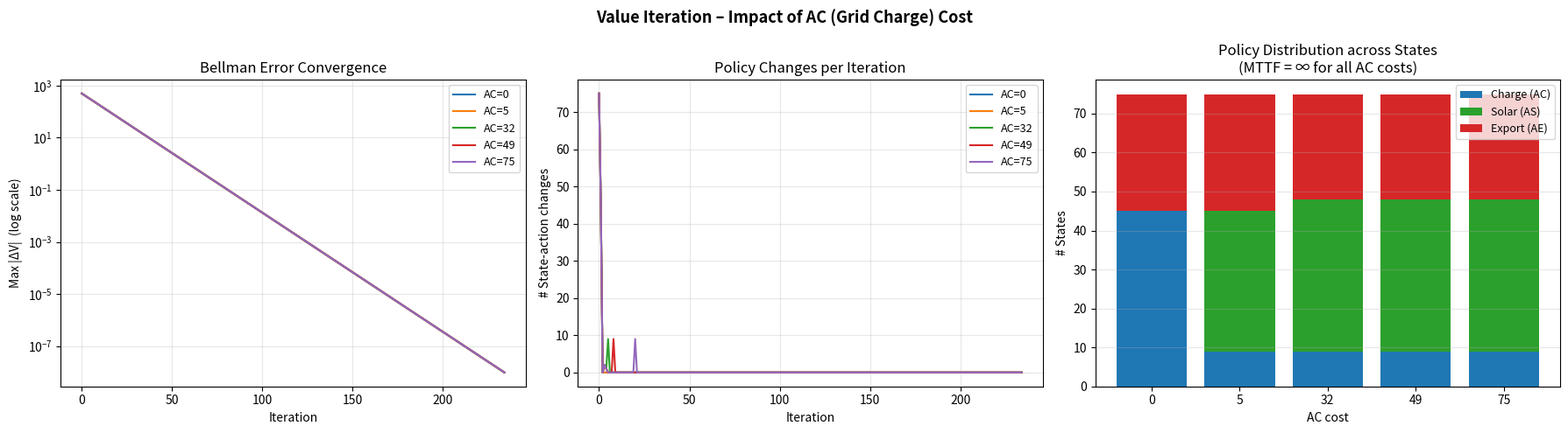
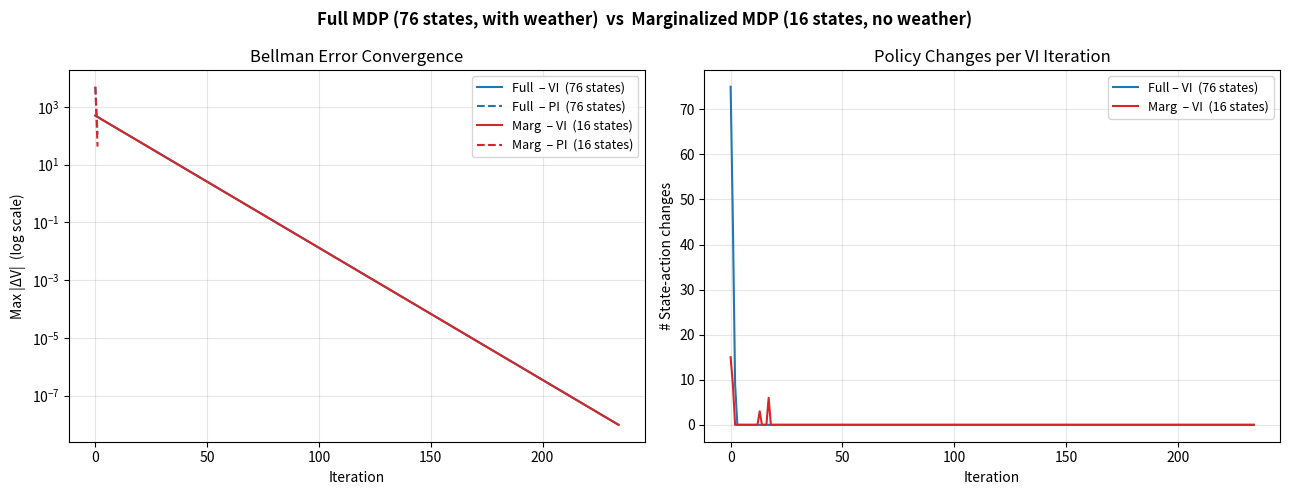

The matplotlib source for these figures, in order:
import numpy as np

# Define state space dimensions
B_STATES = 5 # for B = 0, 1, 2, 3, 4
W_STATES = 5 # for W = 0, 1, 2
C_STATES = 3 # for C = 0, 1, 2, 3, 4

# Total number of regular states
NUM_REGULAR_STATES = B_STATES * W_STATES * C_STATES # 5 * 3 * 5 = 75

# Total number of states including the failure state (index 75)
NUM_TOTAL_STATES = NUM_REGULAR_STATES + 1 # 75 + 1 = 76

# Number of actions
NUM_ACTIONS = 3

# Define action indices
AC = 0 # Action Charge
AS = 1 # Action Solar
AE = 2 # Action Export


def factors_to_state(b, w, c):
    """
    Converts (b, w, c) factors to a unique state index.
    Raises ValueError if factors are outside defined ranges.
    """
    if not (0 <= b < B_STATES and 0 <= w < W_STATES and 0 <= c < C_STATES):
        raise ValueError(f"Invalid factors: b={b}, w={w}, c={c} must be within defined space dimensions.")
        
    return b * (W_STATES * C_STATES) + w * C_STATES + c

def state_to_factors(state_index):
    """
    Converts a state index to (b, w, c) factors.
    Handles the failure state (index NUM_REGULAR_STATES) by returning (-1, -1, -1).
    Raises ValueError for invalid regular state indices.
    """
    if state_index == NUM_REGULAR_STATES: # State 75 is the failure state
        return (-1, -1, -1) # Indicating a non-factorable failure state
    
    if not (0 <= state_index < NUM_REGULAR_STATES):
        raise ValueError(f"Invalid state_index: {state_index}. Must be between 0 and {NUM_TOTAL_STATES}")
        
    b = state_index // (W_STATES * C_STATES)
    remaining_index = state_index % (W_STATES * C_STATES)
    w = remaining_index // C_STATES
    c = remaining_index % C_STATES
    return (b, w, c)

def create_complex_transition_matrix():
    """
    Creates and populates the 3D transition tensor (T) with probabilistic transitions.
    T has shape (NUM_ACTIONS, NUM_TOTAL_STATES, NUM_TOTAL_STATES).
    """
    T = np.zeros((NUM_ACTIONS, NUM_TOTAL_STATES, NUM_TOTAL_STATES))
    failure_state_index = NUM_TOTAL_STATES - 1
    
    # Weather Transition Matrix P(W_next | W_current)
    # P_W[W_current, W_next]
    P_W = np.zeros((W_STATES, W_STATES))
    P_W[0, 1] = 0.3
    P_W[0, 0] = 0.7
    P_W[1, 2] = 0.4
    P_W[1, 0] = 0.3
    P_W[1, 1] = 0.3
    P_W[2, 3] = 0.4
    P_W[2, 2] = 0.3
    P_W[2, 1] = 0.3
    P_W[3, 4] = 0.4
    P_W[3, 3] = 0.3
    P_W[3, 2] = 0.3
    P_W[4, 4] = 0.7
    P_W[4, 3] = 0.3
    
    # Consumption Probability Function P(C_next | W_next)
    def get_prob_c_next(c_next_val, w_next_val):
        if w_next_val in [0, 1]: # If W_next is 1 or 2, C uniform over [1, 2, 3, 4]
            if c_next_val >= 1 and c_next_val <= 2:
                return 0.5
            else:
                return 0.0
        elif w_next_val == 2: # If W_next is 0, C uniform over [0, 1, 2]
            if c_next_val >= 0 and c_next_val <= 2:
                return 1 / 3
            else:
                return 0.0
        else:  # w_next_val in [3, 4]
            if c_next_val >= 0 and c_next_val <= 1:
                return 0.5
            else:
                return 0.0

    # Failure state transitions to itself for all actions with probability 1
    for action_idx in range(NUM_ACTIONS):
        T[action_idx, failure_state_index, failure_state_index] = 1.0

    # Populate transitions for regular states (0 to NUM_REGULAR_STATES - 1)
    for s_current in range(NUM_REGULAR_STATES):
        b_current, w_current, c_current = state_to_factors(s_current)

        # --- Handle Action 0 (Charge) ---
        action_idx = AC

        # Calculate deterministic B_next for normal charge outcome
        b_next_AC_normal = min(max(b_current - c_current, 0) + 1, B_STATES - 1)

        # Distribute the remaining probability (1 - prob_failure_AC) over possible W_next and C_next
        for w_next_val in range(W_STATES):
            for c_next_val in range(C_STATES):
                prob_w_c_transition = P_W[w_current, w_next_val] * get_prob_c_next(c_next_val, w_next_val)
                
                if prob_w_c_transition > 0:
                    s_next = factors_to_state(b_next_AC_normal, w_next_val, c_next_val)
                    T[action_idx, s_current, s_next] += prob_w_c_transition


        # --- Handle Action 1 (Solar - AS) ---
        action_idx = AS
        failure_prob_AS = 0.0
        
        # Determine charging probability based on current weather
        charge_prob_AS = 0.0
        
        if w_current == 4:
            charge_prob_AS = 0.95
        elif w_current == 3:
            charge_prob_AS = 0.8
        elif w_current == 2:
            charge_prob_AS = 0.5
        elif w_current == 1:
            charge_prob_AS = 0.2
        elif w_current == 0:
            charge_prob_AS = 0.05
            failure_prob_AS = 0.02

        # Calculate deterministic B_next for charged and uncharged outcomes
        b_next_AS_uncharged = max(b_current - c_current, 0)
        b_next_AS_charged = min(b_next_AS_uncharged + 1, B_STATES - 1)

        # Distribute probabilities over possible W_next and C_next for both outcomes
        for w_next_val in range(W_STATES):
            for c_next_val in range(C_STATES):
                prob_w_c_transition = P_W[w_current, w_next_val] * get_prob_c_next(c_next_val, w_next_val)
                
                if prob_w_c_transition > 0:
                    # Add probability for the 'charged' outcome
                    s_next_charged = factors_to_state(b_next_AS_charged, w_next_val, c_next_val)
                    T[action_idx, s_current, s_next_charged] += charge_prob_AS * prob_w_c_transition

                    # Add probability for the 'uncharged' outcome
                    s_next_uncharged = factors_to_state(b_next_AS_uncharged, w_next_val, c_next_val)
                    T[action_idx, s_current, s_next_uncharged] += (1 - charge_prob_AS - failure_prob_AS) * prob_w_c_transition

                    # Add probability for the 'failure' outcome
                    T[action_idx, s_current, failure_state_index] += failure_prob_AS * prob_w_c_transition


        # --- Handle Action 2 (Export - AE) ---
        action_idx = AE
        failure_prob_AE = 0.0
        
        # Calculate deterministic B_next based on current B and C
        b_next_AE = max(b_current - c_current - 1, 0)

        if b_next_AE == 0:
            failure_prob_AE = 0.05

        T[action_idx, s_current, failure_state_index] += failure_prob_AE

        # Distribute probabilities over possible W_next and C_next
        for w_next_val in range(W_STATES):
            for c_next_val in range(C_STATES):
                prob_w_c_transition = P_W[w_current, w_next_val] * get_prob_c_next(c_next_val, w_next_val) * (1 - failure_prob_AE)
                
                if prob_w_c_transition > 0:
                    s_next = factors_to_state(int(b_next_AE), w_next_val, c_next_val)
                    T[action_idx, s_current, s_next] += prob_w_c_transition
                    

    for a in range(T.shape[0]):
        for s in range(T.shape[1]):
            assert np.all(np.isclose(T[a, s].sum(), 1.0)), (s, a, T[a, s].sum())
            
    return T

# --- Main execution --- 
# Create the complex transition matrix
T_complex = create_complex_transition_matrix()

def print_transition_examples(action_idx, action_name, max_initial_states_to_show=5, max_transitions_per_initial_state=3):
    print(f"\n--- Examples for Action {action_idx} ({action_name}) ---")
    
    # Define some interesting example states (b, w, c) to showcase different scenarios
    example_states = [
        (0, 0, 0),   # Low battery, no sun, no consumption
        (4, 2, 0),   # Full battery, sunny, no consumption
        (1, 4, 0),   # Low battery, no sun, high consumption (potential for 0 battery)
        (3, 1, 2),   # Medium battery, cloudy, medium consumption
        (0, 4, 2)    # Empty battery, sunny, high consumption (challenging state)
    ]
    
    states_shown_count = 0
    
    for b_cur, w_cur, c_cur in example_states:
        if states_shown_count >= max_initial_states_to_show:
            break
            
        s_current = factors_to_state(b_cur, w_cur, c_cur)
        print(f"  From Initial State {s_current} ({b_cur},{w_cur},{c_cur}):")
        transitions_for_state = []
        
        for s_next in range(NUM_TOTAL_STATES):
            prob = T_complex[action_idx, s_current, s_next]
            
            if prob > 0:
                transitions_for_state.append((prob, s_next))

        # Sort by probability descending
        transitions_for_state.sort(key=lambda x: x[0], reverse=True)
        transitions_printed_for_this_state = 0
        
        for prob, s_next in transitions_for_state:
            if transitions_printed_for_this_state >= max_transitions_per_initial_state:
                break
            
            if s_next == NUM_TOTAL_STATES - 1: # Failure state
                print(f"    to Failure State {s_next} with P = {prob:.4f}")
            else:
                b_next, w_next, c_next = state_to_factors(s_next)
                print(f"    to State {s_next} ({b_next},{w_next},{c_next}) with P = {prob:.4f}")
                
            transitions_printed_for_this_state += 1
        
        if transitions_printed_for_this_state == 0:
            print("    No transitions with P > 0 found (this should not happen for valid MDPs unless states are terminal).")
            
        states_shown_count += 1

# Print examples for each action
print_transition_examples(AC, "Charge", max_initial_states_to_show=5, max_transitions_per_initial_state=3)
print_transition_examples(AS, "Solar", max_initial_states_to_show=5, max_transitions_per_initial_state=3)
print_transition_examples(AE, "Export", max_initial_states_to_show=5, max_transitions_per_initial_state=3)

# Demonstrate state conversion functions with examples (unchanged from before)
print("\n--- Demonstrating state conversion functions (unchanged) ---")
print(f"Factors (0, 0, 0) -> State: {factors_to_state(0, 0, 0)}")
print(f"Factors (4, 4, 2) -> State: {factors_to_state(4, 4, 2)}") # Max regular state
print(f"State 0 -> Factors: {state_to_factors(0)}")
print(f"State 74 -> Factors: {state_to_factors(74)}") # Max regular state
print(f"State 75 (Failure) -> Factors: {state_to_factors(75)}") # Failure state

import matplotlib.pyplot as plt

# Discount factor
gamma = 0.9

C = np.zeros((NUM_ACTIONS, NUM_TOTAL_STATES))

# Failure state inherits cost 500 regardless of action
C[:, NUM_REGULAR_STATES] = 500

for s in range(NUM_REGULAR_STATES):
    b, w, c_val = state_to_factors(s)

    # Action Charge (AC): always buys 1 unit from grid
    C[AC, s] = 10

    # Action Solar (AS)
    C[AS, s] = 0

    # Action Export (AE): sells 1 unit of stored energy to grid
    C[AE, s] = -5

# --- Value Iteration ---
def value_iteration(T, C, gamma, tol=1e-8, max_iter=5000):
    V = np.zeros(NUM_TOTAL_STATES)
    history = {"bellman_error": [], "policy_changes": []}
    prev_policy = np.zeros(NUM_TOTAL_STATES, dtype=int)

    for k in range(max_iter):
        Q = C + gamma * np.tensordot(T, V, axes=([2], [0]))  # shape (3, NUM_TOTAL_STATES)
        V_new = np.min(Q, axis=0)
        policy = np.argmin(Q, axis=0)

        bellman_error = np.max(np.abs(V_new - V))
        policy_changes = np.sum(policy != prev_policy)

        history["bellman_error"].append(bellman_error)
        history["policy_changes"].append(policy_changes)

        prev_policy = policy.copy()
        V = V_new

        if bellman_error < tol:
            print(f"Value Iteration converged in {k + 1} iterations (Bellman error < {tol})")
            break
    else:
        print(f"Value Iteration did not converge within {max_iter} iterations")

    return V, policy, history

# --- Policy Iteration ---
def policy_iteration(T, C, gamma, max_iter=500):
    policy = np.zeros(NUM_TOTAL_STATES, dtype=int)
    history = {"bellman_error": [], "policy_changes": []}

    for k in range(max_iter):
        # Policy evaluation
        T_pi = np.zeros((NUM_TOTAL_STATES, NUM_TOTAL_STATES))
        C_pi = np.zeros(NUM_TOTAL_STATES)
        for s in range(NUM_TOTAL_STATES):
            a = policy[s]
            T_pi[s, :] = T[a, s, :]
            C_pi[s] = C[a, s]

        V = np.linalg.solve(np.eye(NUM_TOTAL_STATES) - gamma * T_pi, C_pi)

        # Policy improvement
        Q = C + gamma * np.tensordot(T, V, axes=([2], [0]))
        new_policy = np.argmin(Q, axis=0)

        policy_changes = np.sum(new_policy != policy)

        if k == 0:
            V_old = np.zeros(NUM_TOTAL_STATES)
        bellman_error = np.max(np.abs(V - V_old))
        V_old = V.copy()

        history["bellman_error"].append(bellman_error)
        history["policy_changes"].append(policy_changes)

        if policy_changes == 0:
            print(f"Policy Iteration converged in {k + 1} iterations (policy stable)")
            break

        policy = new_policy
    else:
        print(f"Policy Iteration did not converge within {max_iter} iterations")

    return V, policy, history

# --- Run both algorithms and display clear outputs ---
print("=" * 60)
V_vi, pi_vi, hist_vi = value_iteration(T_complex, C, gamma)
print("=" * 60)
V_pi, pi_pi, hist_pi = policy_iteration(T_complex, C, gamma)
print("=" * 60)

# Comparison summary
print(f"\nMax |V_VI - V_PI| = {np.max(np.abs(V_vi - V_pi)):.2e}")
print(f"Policies agree on {np.sum(pi_vi == pi_pi)}/{NUM_TOTAL_STATES} states")
print(f"VI iterations: {len(hist_vi['bellman_error'])}")
print(f"PI iterations: {len(hist_pi['bellman_error'])}")

# Print converged value vectors (compact) and policies for readability
np.set_printoptions(precision=4, suppress=True)
print("\nValue Iteration converged V (first 20 states):")
print(V_vi[:20])
print("\nPolicy Iteration converged V (first 20 states):")
print(V_pi[:20])

action_names = {AC: 'Charge', AS: 'Solar', AE: 'Export'}
print("\nSample of converged policies (first 20 states):")
for s in range(min(20, NUM_TOTAL_STATES)):
    coord = 'Failure' if s == NUM_TOTAL_STATES - 1 else state_to_factors(s)
    print(f"s={s:2d} {str(coord):12} VI={action_names[int(pi_vi[s])]:6} PI={action_names[int(pi_pi[s])]:6} V_vi={V_vi[s]:7.2f} V_pi={V_pi[s]:7.2f}")

# Full vectors are also available as V_vi and V_pi
print('\n(Full converged vectors are stored in variables `V_vi` and `V_pi`.)' )


# ============================================================
# Cell 4: Impact of AC (Grid Charge) Cost on Value Iteration
# ============================================================
# AC costs to sweep; AS=0, AE=-5, Rfail=500 kept from cell 3
ac_costs = [0, 5, 32, 49, 75]

def compute_mttf(T, policy, cond_threshold=1e10):
    """
    Mean steps to failure via (I - T_pi_sub) h = ones.
    Returns np.inf when failure is unreachable under the policy
    (ill-conditioned or singular linear system).
    """
    n = NUM_REGULAR_STATES
    T_pi_sub = np.array([T[policy[s], s, :n] for s in range(n)])
    A = np.eye(n) - T_pi_sub
    if np.linalg.cond(A) > cond_threshold:
        return np.full(n, np.inf)
    try:
        h = np.linalg.solve(A, np.ones(n))
        return np.where(h > 0, h, np.inf)
    except np.linalg.LinAlgError:
        return np.full(n, np.inf)

action_names_local = {AC: 'Charge', AS: 'Solar', AE: 'Export'}
states_of_interest  = [0, 5, 32, 49, 75]
colors = ["#1f77b4", "#ff7f0e", "#2ca02c", "#d62728", "#9467bd"]

sweep_results = {}

print("=" * 72)
print("  VALUE ITERATION  –  Sweeping AC cost  (AS=0, AE=-5, Rfail=500)")
print("=" * 72)

for ac_val in ac_costs:
    C_sweep = np.zeros((NUM_ACTIONS, NUM_TOTAL_STATES))
    C_sweep[:, NUM_REGULAR_STATES] = 500
    for s in range(NUM_REGULAR_STATES):
        C_sweep[AC, s] = ac_val
        C_sweep[AS, s] = 0
        C_sweep[AE, s] = -5

    V, policy, hist = value_iteration(T_complex, C_sweep, gamma)
    h         = compute_mttf(T_complex, policy)
    finite_h  = h[np.isfinite(h)]
    mean_mttf = float(np.mean(finite_h)) if finite_h.size > 0 else np.inf
    n_iter    = len(hist["bellman_error"])

    act_dist = {AC: 0, AS: 0, AE: 0}
    for a in policy[:NUM_REGULAR_STATES]:
        act_dist[int(a)] += 1

    sweep_results[ac_val] = {
        "C": C_sweep, "V": V, "policy": policy,
        "history": hist, "mttf": h, "mean_mttf": mean_mttf,
        "act_dist": act_dist,
    }

    mttf_str = "∞  (failure unreachable)" if np.isinf(mean_mttf) else f"{mean_mttf:.2f} steps"

    print(f"\n{'─'*72}")
    print(f"  AC cost = {ac_val}")
    print(f"{'─'*72}")
    print(f"  Convergence  : {n_iter} iterations")
    print(f"  Mean MTTF    : {mttf_str}")
    print(f"  Policy dist  : Charge={act_dist[AC]}, Solar={act_dist[AS]}, Export={act_dist[AE]}")

    print(f"\n  Policy & value at selected states:")
    print(f"  {'State':>6}  {'(b,w,c)':>12}  {'Action':>8}  {'V(s)':>10}  {'MTTF(s)':>12}")
    print(f"  {'':─>6}  {'':─>12}  {'':─>8}  {'':─>10}  {'':─>12}")
    for s in states_of_interest:
        fac   = state_to_factors(s)
        act   = action_names_local[int(policy[s])] if s < NUM_REGULAR_STATES else "—"
        v_val = f"{V[s]:.3f}"
        mttf_s = "—" if s >= NUM_REGULAR_STATES else ("∞" if np.isinf(h[s]) else f"{h[s]:.2f}")
        print(f"  {s:>6}  {str(fac):>12}  {act:>8}  {v_val:>10}  {mttf_s:>12}")

# -------------------------------------------------------
# Summary
# -------------------------------------------------------
print(f"\n{'='*72}")
print("  SUMMARY")
print(f"{'='*72}")
print(f"  {'AC cost':>8}  {'Iterations':>12}  {'Mean MTTF':>26}  "
      f"{'#Charge':>8}  {'#Solar':>7}  {'#Export':>8}")
print(f"  {'':─>8}  {'':─>12}  {'':─>26}  {'':─>8}  {'':─>7}  {'':─>8}")
for ac_val, r in sweep_results.items():
    mttf_str = "∞ (failure unreachable)" if np.isinf(r["mean_mttf"]) else f"{r['mean_mttf']:.2f}"
    ad = r["act_dist"]
    print(f"  {ac_val:>8}  {len(r['history']['bellman_error']):>12}  "
          f"{mttf_str:>26}  {ad[AC]:>8}  {ad[AS]:>7}  {ad[AE]:>8}")

# -------------------------------------------------------
# Plots: Convergence | Policy Changes | Policy Distribution
# -------------------------------------------------------
fig, axes = plt.subplots(1, 3, figsize=(18, 5))
fig.suptitle("Value Iteration – Impact of AC (Grid Charge) Cost", fontsize=13, fontweight="bold")

for (ac_val, r), color in zip(sweep_results.items(), colors):
    label = f"AC={ac_val}"
    axes[0].semilogy(r["history"]["bellman_error"], label=label, color=color)
    axes[1].plot(r["history"]["policy_changes"],    label=label, color=color)

axes[0].set_title("Bellman Error Convergence")
axes[0].set_xlabel("Iteration"); axes[0].set_ylabel("Max |ΔV|  (log scale)")
axes[0].legend(fontsize=9); axes[0].grid(True, alpha=0.3)

axes[1].set_title("Policy Changes per Iteration")
axes[1].set_xlabel("Iteration"); axes[1].set_ylabel("# State-action changes")
axes[1].legend(fontsize=9); axes[1].grid(True, alpha=0.3)

# Stacked bar: policy distribution per AC cost
x        = np.arange(len(ac_costs))
n_charge = [sweep_results[k]["act_dist"][AC] for k in ac_costs]
n_solar  = [sweep_results[k]["act_dist"][AS] for k in ac_costs]
n_export = [sweep_results[k]["act_dist"][AE] for k in ac_costs]

axes[2].bar(x, n_charge, label="Charge (AC)", color="#1f77b4")
axes[2].bar(x, n_solar,  bottom=n_charge, label="Solar (AS)", color="#2ca02c")
axes[2].bar(x, n_export, bottom=[c+s for c,s in zip(n_charge, n_solar)],
            label="Export (AE)", color="#d62728")
axes[2].set_title("Policy Distribution across States\n(MTTF = ∞ for all AC costs)")
axes[2].set_xlabel("AC cost"); axes[2].set_ylabel("# States")
axes[2].set_xticks(x); axes[2].set_xticklabels([str(k) for k in ac_costs])
axes[2].legend(fontsize=9); axes[2].grid(True, alpha=0.3, axis='y')

plt.tight_layout()
plt.show()


# ── 1. Stationary distribution of the weather chain ──────────────────────────
P_W_mat = np.array([
    [0.7, 0.3, 0.0, 0.0, 0.0],
    [0.3, 0.3, 0.4, 0.0, 0.0],
    [0.0, 0.3, 0.3, 0.4, 0.0],
    [0.0, 0.0, 0.3, 0.3, 0.4],
    [0.0, 0.0, 0.0, 0.3, 0.7],
])
evals, evecs = np.linalg.eig(P_W_mat.T)
pi_w = np.abs(evecs[:, np.argmin(np.abs(evals - 1.0))])
pi_w /= pi_w.sum()
print(f"Weather stationary distribution π(w): {np.round(pi_w, 4)}")

# ── 2. Reduced (B × C) state space ───────────────────────────────────────────
NUM_REGULAR_MARG = B_STATES * C_STATES   # 15
NUM_TOTAL_MARG   = NUM_REGULAR_MARG + 1  # 16  (index 15 = failure)
FAILURE_MARG     = NUM_REGULAR_MARG

def bc_to_marg(b, c):
    return b * C_STATES + c

def marg_to_bc(s):
    if s == FAILURE_MARG:
        return (-1, -1)
    return (s // C_STATES, s % C_STATES)

# ── 3. Build marginalized transition tensor ───────────────────────────────────
T_marg = np.zeros((NUM_ACTIONS, NUM_TOTAL_MARG, NUM_TOTAL_MARG))
T_marg[:, FAILURE_MARG, FAILURE_MARG] = 1.0  # failure is absorbing

for s_bc in range(NUM_REGULAR_MARG):
    b, c_v = marg_to_bc(s_bc)
    for action in range(NUM_ACTIONS):
        for s_bc_next in range(NUM_TOTAL_MARG):
            prob = 0.0
            for w in range(W_STATES):
                s_full = factors_to_state(b, w, c_v)
                if s_bc_next == FAILURE_MARG:
                    prob += pi_w[w] * T_complex[action, s_full, NUM_REGULAR_STATES]
                else:
                    b_n, c_n = marg_to_bc(s_bc_next)
                    for w_n in range(W_STATES):
                        s_full_next = factors_to_state(b_n, w_n, c_n)
                        prob += pi_w[w] * T_complex[action, s_full, s_full_next]
            T_marg[action, s_bc, s_bc_next] = prob

for a in range(NUM_ACTIONS):
    for s in range(NUM_TOTAL_MARG):
        assert np.isclose(T_marg[a, s].sum(), 1.0), f"Row sum error a={a} s={s}"
print("T_marg row-sum check passed.")

# ── 4. Build marginalized cost matrix ────────────────────────────────────────
# C_full does not depend on w here (AC=10, AS=0, AE=-5) so marginalisation
# leaves the values unchanged.
C_marg = np.zeros((NUM_ACTIONS, NUM_TOTAL_MARG))
C_marg[:, FAILURE_MARG] = 500
for s_bc in range(NUM_REGULAR_MARG):
    C_marg[AC, s_bc] = 10
    C_marg[AS, s_bc] = 0
    C_marg[AE, s_bc] = -5

# ── 5. VI and PI helpers for arbitrary state-space size ──────────────────────
def value_iteration_gen(T, C, gamma, n_states, tol=1e-8, max_iter=5000):
    V = np.zeros(n_states)
    history = {"bellman_error": [], "policy_changes": []}
    prev_policy = np.zeros(n_states, dtype=int)
    for k in range(max_iter):
        Q = C + gamma * np.tensordot(T, V, axes=([2], [0]))
        V_new = np.min(Q, axis=0)
        policy = np.argmin(Q, axis=0)
        be = np.max(np.abs(V_new - V))
        pc = np.sum(policy != prev_policy)
        history["bellman_error"].append(be)
        history["policy_changes"].append(pc)
        prev_policy = policy.copy()
        V = V_new
        if be < tol:
            print(f"  VI converged in {k+1} iterations")
            break
    else:
        print("  VI did not converge")
    return V, policy, history

def policy_iteration_gen(T, C, gamma, n_states, max_iter=500):
    policy = np.zeros(n_states, dtype=int)
    history = {"bellman_error": [], "policy_changes": []}
    V_old = np.zeros(n_states)
    for k in range(max_iter):
        T_pi = np.array([T[policy[s], s, :] for s in range(n_states)])
        C_pi = np.array([C[policy[s], s]    for s in range(n_states)])
        V = np.linalg.solve(np.eye(n_states) - gamma * T_pi, C_pi)
        Q = C + gamma * np.tensordot(T, V, axes=([2], [0]))
        new_policy = np.argmin(Q, axis=0)
        pc = np.sum(new_policy != policy)
        be = np.max(np.abs(V - V_old))
        V_old = V.copy()
        history["bellman_error"].append(be)
        history["policy_changes"].append(pc)
        if pc == 0:
            print(f"  PI converged in {k+1} iterations")
            break
        policy = new_policy
    else:
        print("  PI did not converge")
    return V, policy, history

# ── 6. Run algorithms ─────────────────────────────────────────────────────────
print("\n--- Marginalized MDP (no weather, 16 states) ---")
print("=" * 60)
V_marg_vi, pi_marg_vi, hist_marg_vi = value_iteration_gen(
    T_marg, C_marg, gamma, NUM_TOTAL_MARG)
print("=" * 60)
V_marg_pi, pi_marg_pi, hist_marg_pi = policy_iteration_gen(
    T_marg, C_marg, gamma, NUM_TOTAL_MARG)
print("=" * 60)
print(f"VI/PI policies agree on {np.sum(pi_marg_vi == pi_marg_pi)}/{NUM_TOTAL_MARG} states")

# ── 7. Print marginalized policy ─────────────────────────────────────────────
anames = {AC: 'Charge', AS: 'Solar', AE: 'Export'}

print("\nMarginalized policy (B × C states, weather removed):")
print(f"  {'s':>4}  {'(b,c)':>7}  {'VI action':>10}  {'V_vi':>8}  {'PI action':>10}  {'V_pi':>8}")
print(f"  {'':─>4}  {'':─>7}  {'':─>10}  {'':─>8}  {'':─>10}  {'':─>8}")
for s in range(NUM_TOTAL_MARG):
    bc   = marg_to_bc(s)
    a_vi = anames[int(pi_marg_vi[s])] if s < NUM_REGULAR_MARG else "Failure"
    a_pi = anames[int(pi_marg_pi[s])] if s < NUM_REGULAR_MARG else "Failure"
    print(f"  {s:>4}  {str(bc):>7}  {a_vi:>10}  {V_marg_vi[s]:>8.3f}  {a_pi:>10}  {V_marg_pi[s]:>8.3f}")

# ── 8. Compare full vs marginalized per (b,c) pair ───────────────────────────
print("\nPolicy comparison: full model (by weather) vs marginalized model")
print(f"  {'(b,c)':>7}  {'w=0':>8} {'w=1':>8} {'w=2':>8} {'w=3':>8} {'w=4':>8}  {'Marg':>8}  note")
print(f"  {'':─>7}  {'':─>8} {'':─>8} {'':─>8} {'':─>8} {'':─>8}  {'':─>8}")
for b in range(B_STATES):
    for c_v in range(C_STATES):
        s_marg = bc_to_marg(b, c_v)
        full_actions = [anames[int(pi_vi[factors_to_state(b, w, c_v)])][:3]
                        for w in range(W_STATES)]
        marg_act = anames[int(pi_marg_vi[s_marg])][:3]
        flag = "  ◄ weather matters" if len(set(full_actions)) > 1 else ""
        row = " ".join(f"{a:>8}" for a in full_actions)
        print(f"  {str((b,c_v)):>7}  {row}  {marg_act:>8}{flag}")

# ── 9. Convergence plots ─────────────────────────────────────────────────────
fig, axes = plt.subplots(1, 2, figsize=(13, 5))
fig.suptitle("Full MDP (76 states, with weather)  vs  Marginalized MDP (16 states, no weather)",
             fontsize=12, fontweight="bold")

axes[0].semilogy(hist_vi["bellman_error"],      label="Full  – VI  (76 states)", color="#1f77b4")
axes[0].semilogy(hist_pi["bellman_error"],      label="Full  – PI  (76 states)", color="#1f77b4", linestyle="--")
axes[0].semilogy(hist_marg_vi["bellman_error"], label="Marg  – VI  (16 states)", color="#d62728")
axes[0].semilogy(hist_marg_pi["bellman_error"], label="Marg  – PI  (16 states)", color="#d62728", linestyle="--")
axes[0].set_title("Bellman Error Convergence")
axes[0].set_xlabel("Iteration"); axes[0].set_ylabel("Max |ΔV|  (log scale)")
axes[0].legend(fontsize=9); axes[0].grid(True, alpha=0.3)

axes[1].plot(hist_vi["policy_changes"],      label="Full – VI  (76 states)", color="#1f77b4")
axes[1].plot(hist_marg_vi["policy_changes"], label="Marg  – VI  (16 states)", color="#d62728")
axes[1].set_title("Policy Changes per VI Iteration")
axes[1].set_xlabel("Iteration"); axes[1].set_ylabel("# State-action changes")
axes[1].legend(fontsize=9); axes[1].grid(True, alpha=0.3)

plt.tight_layout()
plt.show()
